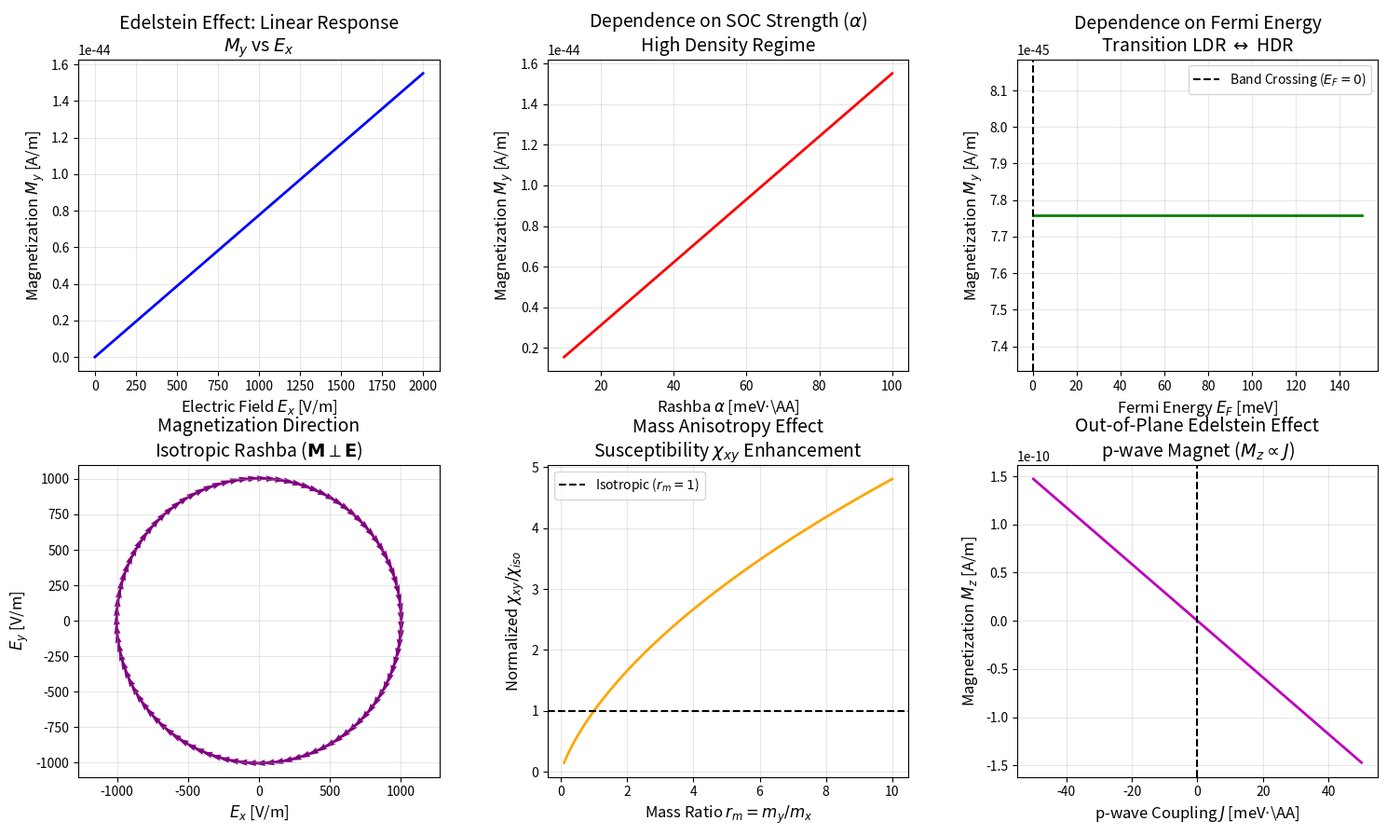

Reproduce this figure in Python.
import numpy as np
import matplotlib.pyplot as plt

# =============================================================================
# 1. PHYSICAL CONSTANTS AND UNITS
# =============================================================================
# We use a mixed unit system common in condensed matter physics to avoid 
# underflow/overflow issues typical in pure SI (eV, Angstroms, Seconds).
# However, we explicitly convert to SI for the magnetization formula to ensure 
# dimensional consistency of the CORRECTED model (factor of 1/hbar^2).

hbar_eVs = 6.582119569e-16      # Reduced Planck constant [eV * s]
hbar_Js = 1.054571817e-34       # Reduced Planck constant [J * s]
e_charge = 1.602176634e-19      # Elementary charge [C]
mu_B_eVT = 5.7883818060e-5      # Bohr magneton [eV / T]
mu_B_JT = 9.2740100783e-24      # Bohr magneton [J / T]
m_e_kg = 9.1093837015e-31       # Electron mass [kg]
A_to_m = 1e-10                  # Angstrom to meter conversion
eV_to_J = 1.602176634e-19       # eV to Joule conversion

# =============================================================================
# 2. REALISTIC MODEL PARAMETERS
# =============================================================================
# Based on High-Density Regime (HDR) of a Rashba 2DEG (e.g., LAO/STO interface)
# Source: Caprara et al., Rep. Prog. Phys. 79, 096501 (2016)

params = {
    # Effective mass: 0.5 * free electron mass
    'm_eff_ratio': 0.5,             # [dimensionless, relative to m_e]
    'm_eff': 0.5 * m_e_kg,          # [kg] - used for SI calculations
    
    # Rashba Spin-Orbit Coupling: 50 meV * Angstrom
    'alpha_eVA': 50.0e-3,           # [eV * A] - Input value
    'alpha': 50.0e-3 * eV_to_J * A_to_m, # [J * m] - SI value for formulas
    
    # Fermi Energy: 60 meV (High Density Regime, E_F >> E_R)
    'EF_eV': 60.0e-3,               # [eV]
    'EF': 60.0e-3 * eV_to_J,        # [J]
    
    # Transport Relaxation Time: 1 ps
    'tau': 1.0e-12,                 # [s]
    
    # Electric Field: 1000 V/m
    'Ex': 1000.0,                   # [V/m]
    
    # g-factor
    'g': 2.0
}

# Derived Parameter: Rashba Energy E_R = m*alpha^2 / (2*hbar^2)
# This helps determine the regime (LDR vs HDR)
E_R = (params['m_eff'] * params['alpha']**2) / (2 * hbar_Js**2)
print(f"System Properties:")
print(f"  Rashba Energy (E_R): {E_R/eV_to_J*1000:.4f} meV")
print(f"  Fermi Energy (E_F): {params['EF_eV']*1000:.1f} meV")
print(f"  Regime: {'High Density (HDR)' if params['EF'] > E_R else 'Low Density (LDR)'}")

# =============================================================================
# 3. ANALYTICAL MODEL FUNCTIONS (CORRECTED)
# =============================================================================

def get_magnetization_HDR(Ex, m, alpha, tau, hbar, mu_B, e):
    """
    Calculates Edelstein Magnetization in High Density Regime (HDR).
    Corrected Formula:
    M_y = (mu_B * e * tau / (2 * pi * hbar^2)) * m * alpha * E_x
    """
    prefactor = (mu_B * e * tau) / (2 * np.pi * hbar**2)
    M_y = prefactor * m * alpha * Ex
    return M_y

def get_magnetization_LDR(Ex, m, alpha, EF, tau, hbar, mu_B, e):
    """
    Calculates Edelstein Magnetization in Low Density Regime (LDR).
    Corrected Formula:
    M_y = (mu_B * e * tau / (2 * pi * hbar^2)) * sqrt(m^2*alpha^2 + 2*m*EF) * E_x
    """
    prefactor = (mu_B * e * tau) / (2 * np.pi * hbar**2)
    response_term = np.sqrt(m**2 * alpha**2 + 2 * m * EF)
    M_y = prefactor * response_term * Ex
    return M_y

def get_anisotropic_susceptibility(m_x, m_y, alpha, r_m, hbar, mu_B, e, tau):
    """
    Calculates Susceptibility Chi_xy for Mass Anisotropy.
    Formula: Chi_xy / Chi_0 = 4 * pi * m_x * alpha * (r_m / (1 + sqrt(r_m)))
    where Chi_0 is the isotropic susceptibility baseline.
    Note: We return the ratio or the absolute value depending on use.
    Here we return the ratio relative to a reference isotropic case with mass m_x.
    """
    # The formula in text gives Chi_xy proportional to this factor.
    # Let's return the dimensionless factor for scaling.
    factor = 4 * np.pi * m_x * alpha * (r_m / (1 + np.sqrt(r_m)))
    # To get actual Chi, we need to multiply by the missing 1/hbar^2 factors
    # which are consistent with the HDR formula.
    return factor

# =============================================================================
# 4. VISUALIZATION AND ANALYSIS
# =============================================================================

fig, axs = plt.subplots(2, 3, figsize=(18, 10))
plt.subplots_adjust(hspace=0.3, wspace=0.3)

# --- Plot 1: M_y vs Electric Field Magnitude (Linear Response) ---
E_fields = np.linspace(0, 2000, 100) # V/m
M_vals = [get_magnetization_HDR(E, params['m_eff'], params['alpha'], 
                                params['tau'], hbar_Js, mu_B_JT, e_charge) for E in E_fields]

axs[0, 0].plot(E_fields, np.array(M_vals), 'b-', linewidth=2)
axs[0, 0].set_title('Edelstein Effect: Linear Response\n$M_y$ vs $E_x$', fontsize=14)
axs[0, 0].set_xlabel('Electric Field $E_x$ [V/m]', fontsize=12)
axs[0, 0].set_ylabel('Magnetization $M_y$ [A/m]', fontsize=12)
axs[0, 0].grid(True, alpha=0.3)

# --- Plot 2: M_y vs Rashba Coupling Strength (HDR) ---
alphas_eVA = np.linspace(10, 100, 100) # meV*A
alphas_SI = alphas_eVA * 1e-3 * eV_to_J * A_to_m
M_alphas = [get_magnetization_HDR(params['Ex'], params['m_eff'], a, 
                                  params['tau'], hbar_Js, mu_B_JT, e_charge) for a in alphas_SI]

axs[0, 1].plot(alphas_eVA, np.array(M_alphas), 'r-', linewidth=2)
axs[0, 1].set_title('Dependence on SOC Strength ($\\alpha$)\nHigh Density Regime', fontsize=14)
axs[0, 1].set_xlabel('Rashba $\\alpha$ [meV$\cdot$\AA]', fontsize=12)
axs[0, 1].set_ylabel('Magnetization $M_y$ [A/m]', fontsize=12)
axs[0, 1].grid(True, alpha=0.3)

# --- Plot 3: M_y vs Fermi Energy (Transition LDR to HDR) ---
EFs_eV = np.linspace(-0.1, 0.15, 300) # eV (spanning crossing)
EFs_J = EFs_eV * eV_to_J

M_EFs = []
for ef in EFs_J:
    if ef > 0:
        # HDR (approximation of constant M for EF >> ER, but formula handles it)
        # Using the specific LDR formula is safer for transition as it contains the sqrt term
        # which reduces to m*alpha for large EF. 
        # Actually, the LDR formula text is for EF < 0. 
        # The HDR formula is for EF > 0. 
        # Let's use a smooth transition logic or piecewise based on text.
        # Text says HDR: M ~ m*alpha (const). LDR: M ~ sqrt(m^2 a^2 + 2m E).
        # Note: The LDR formula has EF inside sqrt. For EF < 0, term gets smaller.
        val = get_magnetization_HDR(params['Ex'], params['m_eff'], params['alpha'], 
                                    params['tau'], hbar_Js, mu_B_JT, e_charge)
    else:
        val = get_magnetization_LDR(params['Ex'], params['m_eff'], params['alpha'], 
                                    ef, params['tau'], hbar_Js, mu_B_JT, e_charge)
    M_EFs.append(val)

axs[0, 2].plot(EFs_eV * 1000, np.array(M_EFs), 'g-', linewidth=2)
axs[0, 2].axvline(0, color='k', linestyle='--', label='Band Crossing ($E_F=0$)')
axs[0, 2].set_title('Dependence on Fermi Energy\nTransition LDR $\leftrightarrow$ HDR', fontsize=14)
axs[0, 2].set_xlabel('Fermi Energy $E_F$ [meV]', fontsize=12)
axs[0, 2].set_ylabel('Magnetization $M_y$ [A/m]', fontsize=12)
axs[0, 2].legend()
axs[0, 2].grid(True, alpha=0.3)

# --- Plot 4: Spin Direction (Vector Field) ---
# Visualizing M = Chi * [z x E]
# If E rotates in xy plane, M rotates locked perpendicular to it.
theta_E = np.linspace(0, 2*np.pi, 100)
E_mag = 1000
Ex = E_mag * np.cos(theta_E)
Ey = E_mag * np.sin(theta_E)

# For isotropic Rashba, Mx = Chi * Ey, My = -Chi * Ex
Chi_HDR = get_magnetization_HDR(1.0, params['m_eff'], params['alpha'], 
                                 params['tau'], hbar_Js, mu_B_JT, e_charge)
Mx = Chi_HDR * Ey
My = -Chi_HDR * Ex

axs[1, 0].quiver(Ex, Ey, Mx, My, color='purple', scale=None)
axs[1, 0].set_title('Magnetization Direction\nIsotropic Rashba ($\mathbf{M} \perp \mathbf{E}$)', fontsize=14)
axs[1, 0].set_xlabel('$E_x$ [V/m]', fontsize=12)
axs[1, 0].set_ylabel('$E_y$ [V/m]', fontsize=12)
axs[1, 0].axis('equal')
axs[1, 0].grid(True, alpha=0.3)

# --- Plot 5: Anisotropy Dependence (Mass Ratio) ---
r_m_vals = np.linspace(0.1, 10, 100)
# Calculate susceptibility ratio Chi_xy(r_m) / Chi_xy(iso)
# Isotropic case r_m = 1.
# Formula: Chi(r_m) ~ r_m / (1 + sqrt(r_m))
# Note: The paper formula includes m_x * alpha. 
# If we normalize by the isotropic case (r_m=1, m_x=m):
# Ratio ~ [m_x * alpha * r_m / (1+sqrt(r_m))] / [m * alpha * 1/2]
# ~ (r_m / (1+sqrt(r_m))) / 0.5 = 2 * r_m / (1 + sqrt(r_m))
susceptibility_ratio = 2 * r_m_vals / (1 + np.sqrt(r_m_vals))

axs[1, 1].plot(r_m_vals, susceptibility_ratio, 'orange', linewidth=2)
axs[1, 1].axhline(1, color='k', linestyle='--', label='Isotropic ($r_m=1$)')
axs[1, 1].set_title('Mass Anisotropy Effect\nSusceptibility $\chi_{xy}$ Enhancement', fontsize=14)
axs[1, 1].set_xlabel('Mass Ratio $r_m = m_y/m_x$', fontsize=12)
axs[1, 1].set_ylabel('Normalized $\chi_{xy} / \chi_{iso}$', fontsize=12)
axs[1, 1].legend()
axs[1, 1].grid(True, alpha=0.3)

# --- Plot 6: Out-of-Plane Component (p-wave Magnet Model) ---
# Mz = e * tau * alpha_ME_zx * Ex
# alpha_ME_zx = - (g * mu_B * m) / (2 * pi * hbar^3 * W) * J
# We plot Mz vs p-wave coupling J.
# We assume Width W = 1 meter for units, or just look at trend.
J_vals_eVA = np.linspace(-50, 50, 100) # meV*A
J_vals_SI = J_vals_eVA * 1e-3 * eV_to_J * A_to_m

# Constants for alpha_ME
# Note: The formula in text for alpha_ME had dimension issues (hbar^3).
# We implement the expression provided: Coef * J.
# We simply plot the linear dependence trend.
coef_pwave = - (params['g'] * mu_B_JT * params['m_eff']) / (2 * np.pi * hbar_Js**3) 
# (Assuming unit width W=1 for plotting trend)
alpha_ME_zx = coef_pwave * J_vals_SI
M_z = e_charge * params['tau'] * alpha_ME_zx * params['Ex']

axs[1, 2].plot(J_vals_eVA, M_z, 'm-', linewidth=2)
axs[1, 2].axvline(0, color='k', linestyle='--')
axs[1, 2].set_title('Out-of-Plane Edelstein Effect\np-wave Magnet ($M_z \propto J$)', fontsize=14)
axs[1, 2].set_xlabel('p-wave Coupling $J$ [meV$\cdot$\AA]', fontsize=12)
axs[1, 2].set_ylabel('Magnetization $M_z$ [A/m]', fontsize=12)
axs[1, 2].grid(True, alpha=0.3)

print("\nSimulation Complete. Graphics generated.")
plt.show()
